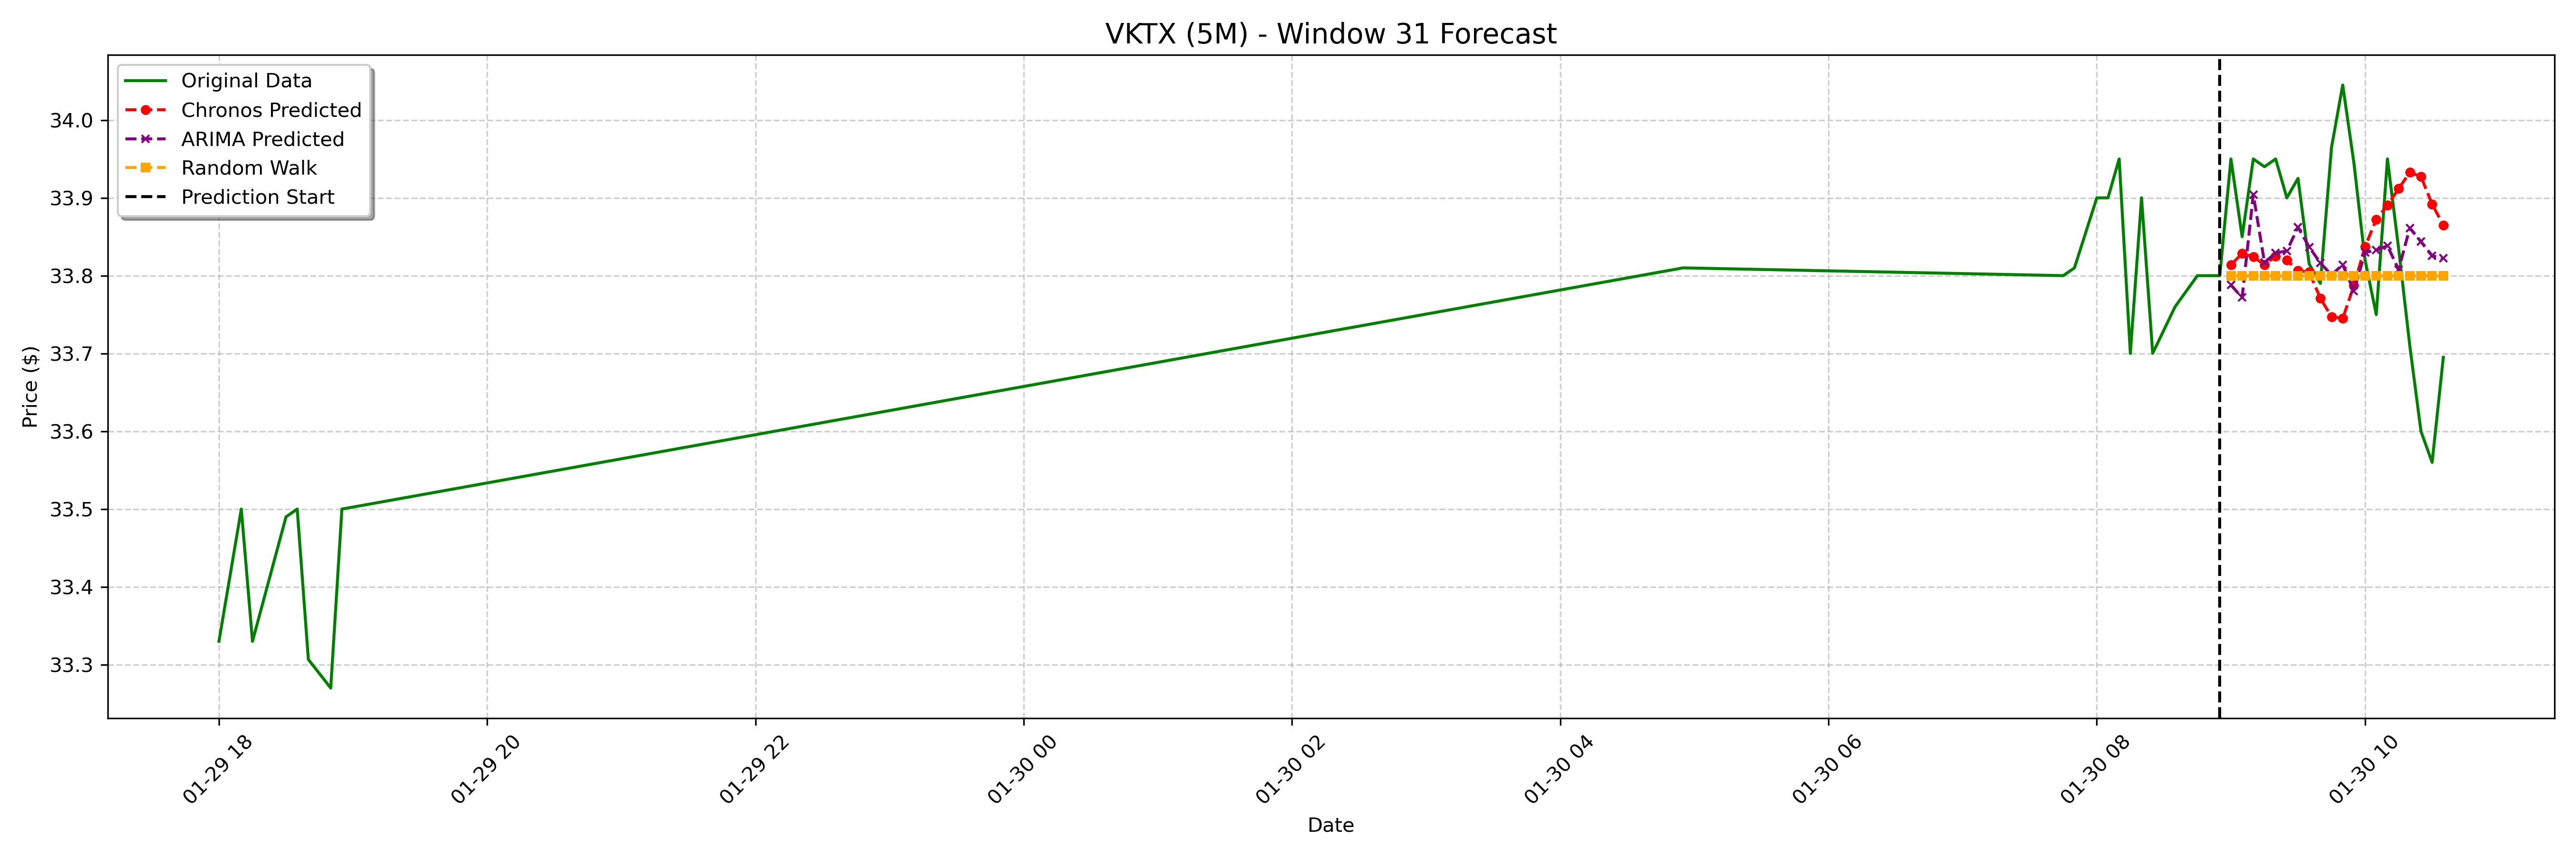

The table this chart was drawn from, first rows:
date, actual, chronos_forecast, arima_forecast, random_walk_forecast
2025-01-30 09:00:00-05:00, 33.95, 33.81, 33.79, 33.8
2025-01-30 09:05:00-05:00, 33.85, 33.83, 33.77, 33.8
2025-01-30 09:10:00-05:00, 33.95, 33.82, 33.9, 33.8
2025-01-30 09:15:00-05:00, 33.94, 33.81, 33.82, 33.8
2025-01-30 09:20:00-05:00, 33.95, 33.83, 33.83, 33.8
2025-01-30 09:25:00-05:00, 33.9, 33.82, 33.83, 33.8
2025-01-30 09:30:00-05:00, 33.92, 33.81, 33.86, 33.8
2025-01-30 09:35:00-05:00, 33.81, 33.8, 33.84, 33.8
2025-01-30 09:40:00-05:00, 33.79, 33.77, 33.82, 33.8
2025-01-30 09:45:00-05:00, 33.97, 33.75, 33.8, 33.8
2025-01-30 09:50:00-05:00, 34.05, 33.74, 33.81, 33.8
2025-01-30 09:55:00-05:00, 33.95, 33.79, 33.78, 33.8
2025-01-30 10:00:00-05:00, 33.82, 33.84, 33.83, 33.8
2025-01-30 10:05:00-05:00, 33.75, 33.87, 33.83, 33.8
2025-01-30 10:10:00-05:00, 33.95, 33.89, 33.84, 33.8
2025-01-30 10:15:00-05:00, 33.84, 33.91, 33.81, 33.8
2025-01-30 10:20:00-05:00, 33.71, 33.93, 33.86, 33.8
2025-01-30 10:25:00-05:00, 33.6, 33.93, 33.84, 33.8
2025-01-30 10:30:00-05:00, 33.56, 33.89, 33.83, 33.8
2025-01-30 10:35:00-05:00, 33.7, 33.86, 33.82, 33.8
